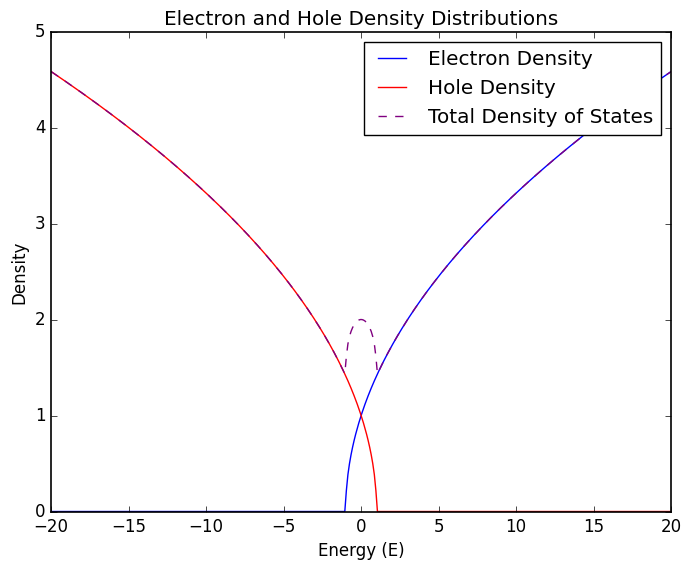

The script that saved this image:
import numpy as np
import matplotlib.pyplot as plt

# Custom settings
plt.style.use('classic')
plt.rcParams['figure.facecolor'] = 'white'
plt.rcParams['axes.facecolor'] = 'white'
plt.rcParams['axes.edgecolor'] = 'black'
plt.rcParams['axes.linewidth'] = 1.2
plt.rcParams['savefig.facecolor'] = 'white'
plt.rcParams['font.family'] = 'sans-serif'
plt.rcParams['font.sans-serif'] = ['Arial']
plt.rcParams['mathtext.fontset'] = 'cm'
plt.rcParams['figure.dpi'] = 100

# Constants
k_B = 1.0  # Boltzmann constant
T = 1.0  # Temperature
beta = 1/(k_B * T)  # 1/(k_B * T)
E_V = 1  # Valence band edge energy
E_g = 2  # Band gap energy
E_L = -1  # Conduction band edge energy
E_F = 0  # Fermi energy at mid-gap

m_e = 1.0  # Effective mass of electrons
m_h = 1.0  # Effective mass of holes

E = np.linspace(-20, 20, 400)  # Energy range

f_n = 1 / (np.exp(beta * (E - E_F)) + 1)  # Fermi-Dirac distribution
f_p = 1 - f_n  # Hole distribution function (1 - f_n)

D_n = (m_e**(3/2) * np.sqrt(np.maximum(E - E_L, 0)))  # Density of states for electrons
D_p = (m_h**(3/2) * np.sqrt(np.maximum(E_V - E, 0)))  # Density of states for holes
D = D_n + D_p  # Total density of states

electron_density = D_n * f_n
hole_density = D_p * f_p
# Plotting
plt.figure(figsize=(8, 6))
plt.plot(E, D_n, label='Electron Density', color='blue')
plt.plot(E, D_p, label='Hole Density', color='red')
plt.plot(E, D, label='Total Density of States', color='purple', linestyle='--')
plt.title('Electron and Hole Density Distributions')
plt.xlabel('Energy (E)')
plt.ylabel('Density')
plt.legend()
plt.show()
